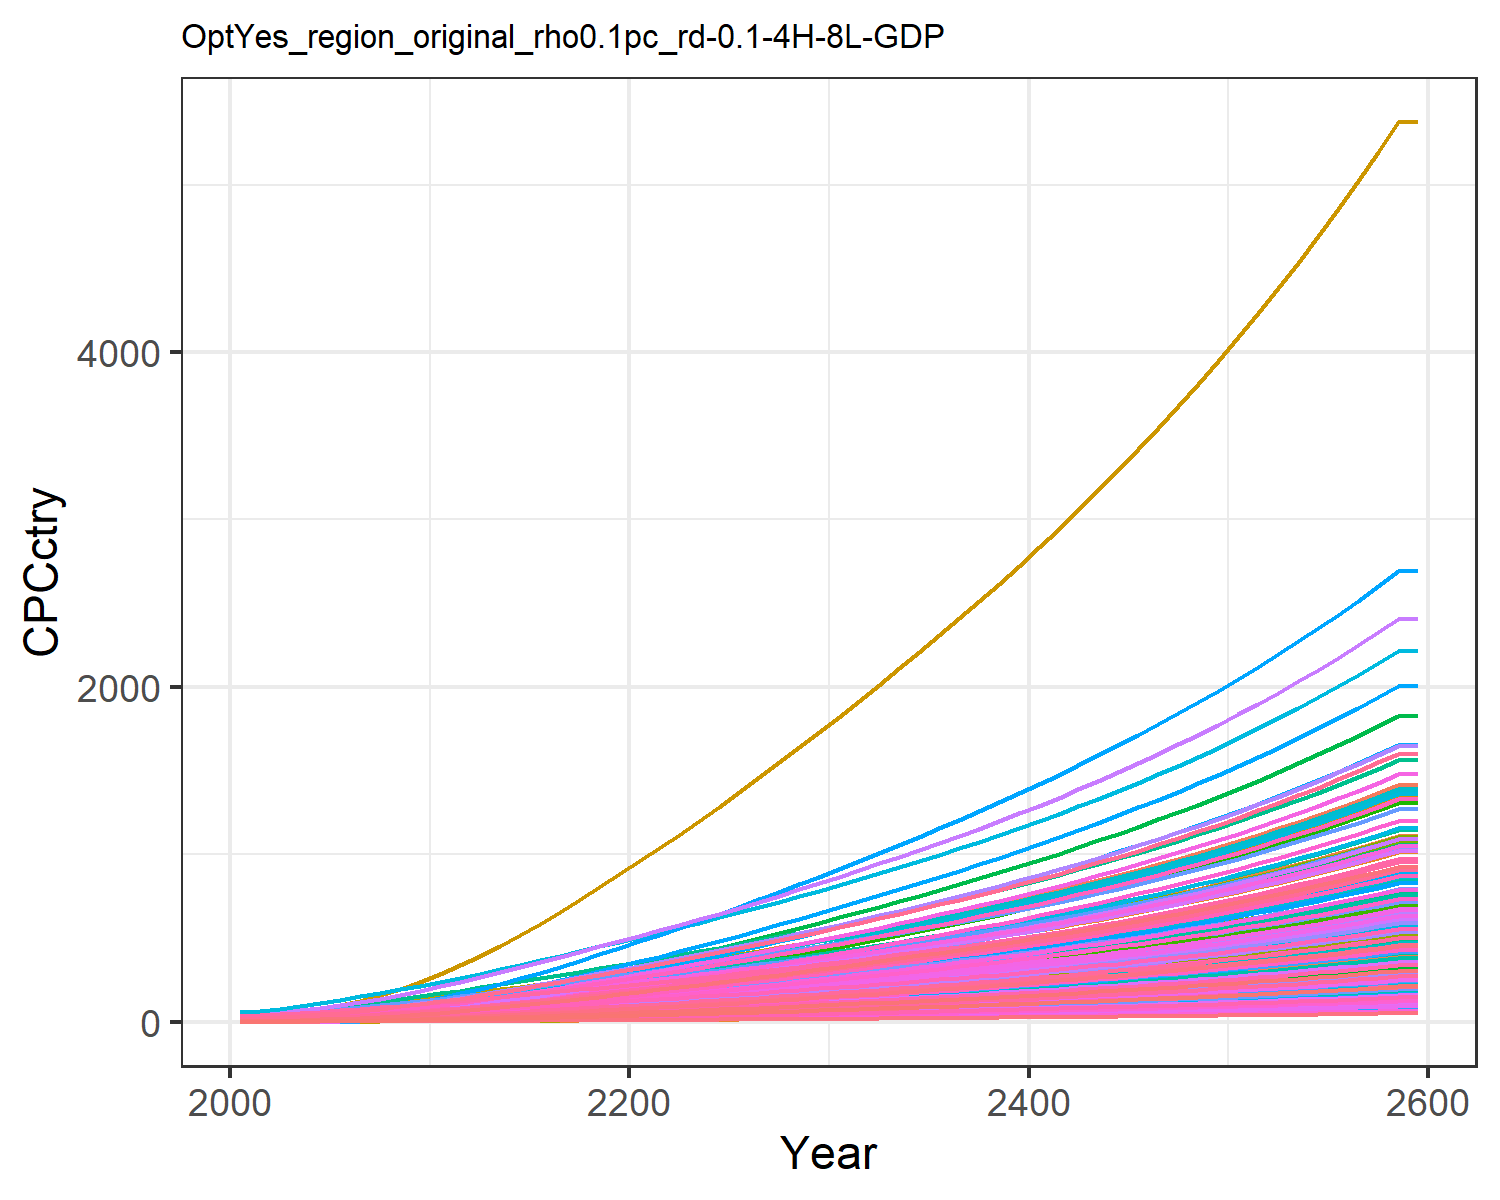

The data file committed next to this chart (first rows):
0.47799534880699657, 1.5172089596350464, 3.6587002052524857, 17.647131702112237, 8.017911542375288, 2.7352867630556976, 25.278795257021066, 28.205905369486054, 4.9567858294261535, 0.16857712759404087, 25.807752779485952, 0.5165520198965892, 0.42357364272332887, 0.9770088509658736, 5.938748996665168, 11.453028449161883, 12.049711835625262, 3.8997785351779353, 5.382383554541085, 3.243659915124978, 2.8791243062739316, 5.994985393343635, 7.058218048748718, 19.452832535313608
0.6277, 2.288, 4.685, 24.16, 11.18, 3.506, 28.84, 31.98, 6.347, 0.2544, 29.24, 0.7786, 0.6385, 1.281, 7.608, 15.68, 16.78, 4.998, 6.901, 4.517, 4.015, 8.352, 9.828, 25.49
0.9419, 3.443, 6.548, 31.66, 15.13, 4.905, 35.42, 39.57, 8.871, 0.3831, 36.17, 1.171, 0.9606, 1.918, 10.64, 20.54, 22.69, 6.99, 9.657, 6.105, 5.434, 11.29, 13.28, 38.17
1.343, 4.917, 8.725, 39.85, 19.66, 6.542, 42.46, 47.79, 11.82, 0.5475, 43.67, 1.672, 1.371, 2.73, 14.18, 25.86, 29.46, 9.32, 12.88, 7.924, 7.061, 14.66, 17.24, 54.32
1.848, 6.832, 11.23, 48.97, 24.76, 8.428, 49.89, 56.62, 15.22, 0.7613, 51.72, 2.323, 1.905, 3.751, 18.26, 31.77, 37.06, 12, 16.6, 9.969, 8.893, 18.45, 21.69, 74.61
2.452, 9.139, 14.16, 58.65, 30.34, 10.63, 57.75, 66.1, 19.18, 1.019, 60.35, 3.107, 2.549, 4.972, 23.02, 38.06, 45.38, 15.14, 20.94, 12.2, 10.9, 22.6, 26.55, 98.88
3.15, 11.76, 17.6, 69.58, 36.72, 13.22, 65.92, 76.13, 23.85, 1.313, 69.5, 3.999, 3.282, 6.382, 28.63, 45.15, 54.89, 18.83, 26.05, 14.76, 13.19, 27.33, 32.11, 126.9
3.95, 14.79, 21.48, 81.47, 43.79, 16.14, 74.4, 86.66, 29.1, 1.652, 79.09, 5.029, 4.128, 7.996, 34.95, 52.86, 65.45, 22.98, 31.8, 17.6, 15.73, 32.59, 38.29, 159
4.847, 18.23, 25.77, 94.24, 51.5, 19.38, 83.21, 97.66, 34.93, 2.037, 89.12, 6.198, 5.09, 9.805, 41.95, 61.15, 76.96, 27.59, 38.18, 20.69, 18.5, 38.32, 45.02, 195
5.892, 22.31, 30.28, 108.8, 59.8, 22.77, 91.75, 108.5, 41.05, 2.496, 99.01, 7.589, 6.234, 11.92, 49.3, 70.62, 89.35, 32.42, 44.87, 24.02, 21.48, 44.49, 52.27, 237
7.052, 26.82, 35.14, 124.7, 68.79, 26.43, 100.6, 119.8, 47.64, 3.004, 109.3, 9.129, 7.502, 14.26, 57.22, 80.92, 102.8, 37.63, 52.07, 27.63, 24.71, 51.18, 60.12, 283.7
8.425, 31.71, 40.28, 138.7, 77.5, 30.3, 109.1, 130.6, 54.62, 3.555, 119.2, 10.8, 8.88, 17.04, 65.59, 90, 115.8, 43.13, 59.69, 31.14, 27.84, 57.66, 67.75, 339
9.795, 36.92, 46.27, 156.1, 88.1, 34.81, 119.9, 144.4, 62.75, 4.142, 131.7, 12.58, 10.35, 19.81, 75.36, 101.3, 131.7, 49.55, 68.57, 35.41, 31.64, 65.56, 77.03, 394.3
11.28, 42.5, 52.47, 173.5, 98.88, 39.47, 130.4, 157.8, 71.17, 4.771, 144, 14.49, 11.92, 22.81, 85.46, 112.7, 147.8, 56.19, 77.75, 39.75, 35.51, 73.59, 86.48, 454.1
12.86, 48.41, 58.88, 191.2, 109.9, 44.29, 140.8, 171.2, 79.88, 5.44, 156.2, 16.52, 13.6, 26.01, 95.91, 124.2, 164.3, 63.06, 87.24, 44.19, 39.47, 81.8, 96.14, 517.9
14.52, 54.63, 65.5, 209.1, 121.2, 49.26, 151.2, 184.6, 88.87, 6.143, 168.5, 18.65, 15.36, 29.39, 106.7, 135.8, 181.2, 70.15, 97.04, 48.73, 43.52, 90.2, 106, 585.2
16.26, 61.1, 72.31, 227.4, 132.7, 54.39, 161.6, 198.2, 98.13, 6.877, 180.9, 20.87, 17.2, 32.92, 117.8, 147.7, 198.5, 77.44, 107.1, 53.38, 47.66, 98.8, 116.1, 655.6
18.07, 67.82, 79.3, 245.9, 144.5, 59.65, 172.2, 211.9, 107.6, 7.638, 193.4, 23.18, 19.1, 36.58, 129.2, 159.8, 216.1, 84.94, 117.5, 58.13, 51.89, 107.6, 126.5, 728.8
19.94, 74.74, 86.46, 264.8, 156.5, 65.03, 182.8, 225.7, 117.4, 8.424, 206, 25.56, 21.07, 40.37, 140.9, 172, 234.1, 92.61, 128.1, 62.97, 56.2, 116.5, 137, 804.4
21.86, 81.83, 93.76, 283.9, 168.7, 70.52, 193.5, 239.8, 127.3, 9.231, 218.8, 28, 23.09, 44.26, 152.8, 184.5, 252.4, 100.4, 138.9, 67.9, 60.58, 125.6, 147.7, 882.1
23.77, 88.87, 101.1, 302.6, 180.7, 76.06, 204.4, 253.9, 137.3, 10.03, 231.8, 30.42, 25.1, 48.13, 164.8, 196.7, 270.5, 108.3, 149.8, 72.76, 64.91, 134.6, 158.3, 959.5
25.68, 95.88, 108.5, 321.1, 192.7, 81.65, 215.3, 268.2, 147.4, 10.83, 244.8, 32.84, 27.11, 52, 176.9, 208.7, 288.5, 116.3, 160.8, 77.6, 69.22, 143.6, 168.8, 1037
27.67, 102.8, 116.1, 340.3, 205.1, 87.36, 226.4, 282.8, 157.7, 11.63, 258.1, 35.24, 29.1, 56.01, 189.3, 221.2, 307.1, 124.4, 172.1, 82.6, 73.67, 152.8, 179.7, 1117
29.7, 110.1, 123.8, 359.9, 217.8, 93.18, 237.7, 297.6, 168.3, 12.46, 271.6, 37.74, 31.18, 60.12, 201.9, 234, 326.1, 132.7, 183.5, 87.72, 78.23, 162.3, 190.9, 1199
31.77, 117.5, 131.7, 380, 230.7, 99.1, 249.1, 312.6, 179, 13.31, 285.3, 40.32, 33.31, 64.31, 214.7, 247.1, 345.5, 141.1, 195.2, 92.94, 82.88, 171.9, 202.2, 1283
33.95, 125.2, 139.8, 401.1, 244.3, 105.2, 261, 328.3, 190, 14.2, 299.6, 42.98, 35.53, 68.71, 228, 260.8, 365.8, 149.8, 207.2, 98.39, 87.74, 182, 214.1, 1372
36.14, 133, 147.9, 422.3, 257.9, 111.3, 273, 344.1, 201.1, 15.09, 314.1, 45.69, 37.78, 73.13, 241.3, 274.7, 386.2, 158.6, 219.3, 103.9, 92.63, 192.1, 226, 1460
38.34, 140.9, 156.2, 443.7, 271.6, 117.6, 285.1, 360.1, 212.3, 16, 328.6, 48.42, 40.05, 77.57, 254.8, 288.6, 406.8, 167.4, 231.5, 109.4, 97.57, 202.4, 238.1, 1549
40.56, 148.9, 164.5, 465.3, 285.5, 123.9, 297.4, 376.3, 223.7, 16.92, 343.4, 51.18, 42.35, 82.05, 268.4, 302.7, 427.6, 176.4, 243.9, 115, 102.6, 212.7, 250.3, 1639
42.81, 156.9, 173, 487.1, 299.6, 130.2, 309.8, 392.7, 235.2, 17.85, 358.4, 53.97, 44.68, 86.57, 282.2, 316.9, 448.7, 185.5, 256.5, 120.7, 107.6, 223.2, 262.6, 1730
45.11, 165.2, 181.7, 509.7, 314.1, 136.8, 322.7, 409.9, 247.1, 18.8, 374, 56.84, 47.07, 91.2, 296.5, 331.6, 470.5, 194.8, 269.4, 126.6, 112.8, 234, 275.4, 1823
47.46, 173.6, 190.6, 532.8, 329.1, 143.5, 336, 427.5, 259.3, 19.78, 390.1, 59.77, 49.52, 95.93, 311.1, 346.7, 493, 204.5, 282.7, 132.6, 118.2, 245.2, 288.5, 1918
49.83, 182.1, 199.6, 556.1, 344.1, 150.3, 349.4, 445.3, 271.6, 20.76, 406.4, 62.71, 51.98, 100.7, 325.8, 361.9, 515.5, 214.1, 296, 138.7, 123.6, 256.3, 301.7, 2014
52.21, 190.6, 208.7, 579.7, 359.3, 157.2, 363, 463.4, 284, 21.75, 422.8, 65.68, 54.46, 105.5, 340.7, 377.3, 538.3, 223.9, 309.5, 144.8, 129.1, 267.7, 315.1, 2110
54.63, 199.3, 217.9, 603.8, 374.8, 164.2, 376.8, 481.7, 296.6, 22.76, 439.6, 68.69, 56.98, 110.3, 355.8, 393, 561.5, 233.8, 323.3, 151, 134.6, 279.2, 328.6, 2208
57.09, 208, 227.3, 628.2, 390.5, 171.2, 390.9, 500.5, 309.4, 23.78, 456.7, 71.75, 59.54, 115.3, 371.2, 409, 585.1, 243.9, 337.2, 157.4, 140.3, 290.9, 342.4, 2308
59.59, 216.9, 236.8, 653.3, 406.5, 178.5, 405.3, 519.7, 322.4, 24.81, 474.2, 74.85, 62.13, 120.3, 386.8, 425.3, 609.1, 254.2, 351.4, 163.9, 146.1, 302.8, 356.5, 2409
62.13, 226, 246.6, 678.8, 422.9, 185.9, 420, 539.3, 335.8, 25.87, 492.1, 78.01, 64.78, 125.4, 402.8, 442, 633.7, 264.7, 366, 170.5, 152, 315, 370.9, 2512
64.73, 235.2, 256.5, 705, 439.7, 193.4, 435.1, 559.5, 349.4, 26.95, 510.4, 81.23, 67.48, 130.6, 419.2, 459.1, 658.9, 275.4, 380.8, 177.2, 158, 327.5, 385.7, 2617
67.38, 244.6, 266.7, 731.8, 456.9, 201.1, 450.6, 580.2, 363.3, 28.05, 529.3, 84.52, 70.23, 135.9, 435.9, 476.6, 684.7, 286.4, 396, 184.2, 164.2, 340.3, 400.7, 2724
70.08, 254.2, 277.1, 759.3, 474.5, 209, 466.5, 601.4, 377.6, 29.17, 548.6, 87.87, 73.05, 141.3, 453, 494.5, 711, 297.7, 411.5, 191.3, 170.5, 353.4, 416.2, 2833
72.85, 264, 287.8, 787.5, 492.5, 217.1, 482.8, 623.2, 392.2, 30.32, 568.5, 91.3, 75.92, 146.8, 470.5, 513, 738.1, 309.2, 427.4, 198.6, 177, 366.8, 432, 2945
75.68, 274, 298.8, 816.4, 511, 225.4, 499.6, 645.7, 407.1, 31.49, 589, 94.8, 78.86, 152.5, 488.5, 531.9, 765.9, 321, 443.7, 206, 183.6, 380.6, 448.3, 3060
78.58, 284.2, 310, 846.2, 530.1, 233.9, 516.8, 668.7, 422.5, 32.69, 610, 98.39, 81.88, 158.2, 506.9, 551.3, 794.4, 333.1, 460.5, 213.7, 190.5, 394.7, 465, 3177
81.55, 294.7, 321.5, 876.7, 549.6, 242.6, 534.5, 692.4, 438.3, 33.93, 631.6, 102.1, 84.96, 164.2, 525.8, 571.3, 823.7, 345.5, 477.7, 221.6, 197.5, 409.2, 482.1, 3297
84.59, 305.4, 333.3, 908.1, 569.6, 251.5, 552.6, 716.9, 454.5, 35.19, 653.9, 105.8, 88.13, 170.2, 545.2, 591.8, 853.8, 358.3, 495.3, 229.7, 204.7, 424.2, 499.7, 3420
87.71, 316.4, 345.5, 940.4, 590.3, 260.7, 571.3, 742, 471.1, 36.49, 676.8, 109.7, 91.38, 176.5, 565.2, 612.9, 884.7, 371.4, 513.4, 238, 212.1, 439.5, 517.8, 3546
90.92, 327.7, 358, 973.6, 611.5, 270.2, 590.6, 767.9, 488.2, 37.82, 700.4, 113.6, 94.71, 182.9, 585.7, 634.6, 916.6, 384.9, 532.1, 246.6, 219.7, 455.3, 536.5, 3676
94.22, 339.2, 370.8, 1008, 633.3, 279.9, 610.4, 794.6, 505.8, 39.18, 724.7, 117.7, 98.14, 189.4, 606.8, 657, 949.3, 398.7, 551.2, 255.4, 227.6, 471.5, 555.7, 3809
97.6, 351.1, 384, 1043, 655.8, 290, 630.7, 822.1, 523.9, 40.59, 749.7, 121.9, 101.7, 196.1, 628.6, 680, 983.1, 413, 571, 264.5, 235.7, 488.2, 575.4, 3946
101.1, 363.3, 397.6, 1079, 679, 300.3, 651.7, 850.4, 542.6, 42.03, 775.5, 126.2, 105.3, 203.1, 650.9, 703.7, 1018, 427.7, 591.3, 273.8, 244, 505.5, 595.8, 4087
104.7, 375.8, 411.6, 1117, 702.8, 310.9, 673.3, 879.6, 561.8, 43.52, 802.1, 130.6, 109, 210.2, 673.9, 728.1, 1054, 442.8, 612.2, 283.4, 252.6, 523.2, 616.7, 4232
108.3, 388.7, 426.1, 1155, 727.4, 321.8, 695.5, 909.7, 581.5, 45.05, 829.5, 135.1, 112.8, 217.5, 697.7, 753.3, 1091, 458.4, 633.7, 293.4, 261.4, 541.5, 638.3, 4381
112.1, 401.9, 440.9, 1195, 752.8, 333.1, 718.4, 940.8, 601.9, 46.62, 857.8, 139.8, 116.8, 225, 722.1, 779.3, 1129, 474.4, 655.9, 303.6, 270.5, 560.3, 660.6, 4534
116, 415.6, 456.2, 1236, 778.9, 344.7, 742, 972.8, 622.9, 48.24, 887, 144.6, 120.8, 232.7, 747.3, 806, 1168, 491, 678.8, 314.2, 279.9, 579.7, 683.5, 4692
120.1, 429.6, 472, 1278, 805.8, 356.7, 766.4, 1006, 644.6, 49.91, 917.1, 149.6, 125, 240.7, 773.3, 833.6, 1208, 508.1, 702.4, 325, 289.6, 599.8, 707.2, 4855
124.2, 444, 488.3, 1321, 833.6, 369.1, 791.4, 1040, 666.9, 51.63, 948.2, 154.6, 129.3, 248.9, 800.1, 862.1, 1250, 525.7, 726.7, 336.3, 299.6, 620.4, 731.6, 5023
128.5, 458.8, 505.1, 1366, 862.3, 381.8, 817.2, 1075, 690, 53.4, 980.2, 159.9, 133.8, 257.4, 827.7, 891.5, 1293, 543.8, 751.8, 347.8, 309.9, 641.7, 756.8, 5195
132.9, 474.1, 522.4, 1412, 891.9, 395, 843.9, 1111, 713.7, 55.22, 1013, 165.3, 138.3, 266.1, 856.2, 921.8, 1337, 562.5, 777.7, 359.8, 320.6, 663.7, 782.8, 5373
132.9, 474.1, 522.4, 1412, 891.9, 395, 843.9, 1111, 713.7, 55.22, 1013, 165.3, 138.3, 266.1, 856.2, 921.8, 1337, 562.5, 777.7, 359.8, 320.6, 663.7, 782.8, 5373
